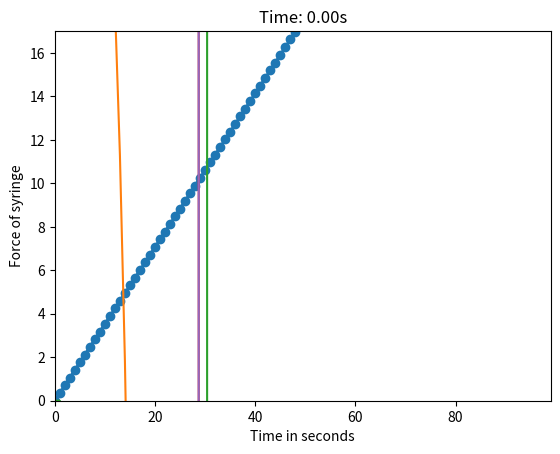

Write the Python code that produced this figure.
import numpy as np
import matplotlib.pyplot as plt
import matplotlib.animation as animation


# for simple 3 mass system
n = 100
k =  0.3 # was 10
l = 60  # was 1
m = 1.8e-3/n # was 0.5
M = 0.02 # was 5 need to make this more accurate but its ok for now
ds = 2 # was 2
df = ds + 2.5 # was 3
dm = df + 10 # was 4 this is waff
di = 16 # was 4.5
mu_s = 2 # this was 1, need to reference that another time
mu_f = 0.3 # this was 0.5 need to reference
mu_m = 1.2 # was 2, need to reference this
spring_length = 35 # was 1 complete waff

# plunger part
Nf = 1
mu_k = 1
C_p = 1
A_p = 1
delta_p = 1
volume_of_fluid = 1


A_DD = np.zeros((n, n))

for _ in range(n):
    if _ == 0:
        A_DD[_, _] = -k
        A_DD[_, _+1] = k
    elif _ == n-1:
        A_DD[_, _] = -k
        A_DD[_, _-1] = k
    else:
        A_DD[_, _] = -2*k
        A_DD[_, _-1] = k
        A_DD[_, _+1] = k

B_DD = np.zeros(n)
B_DD[0] = -k*l
B_DD[-1] = k*l

dt = 0.01
N = 10000
initial_positions = np.linspace(0, spring_length, n)

u = np.zeros((n, N))
v = np.zeros((n, N))
a = np.zeros((n, N))

u[:, 0] = initial_positions

# things to track


for i in range(1, N): # keep track of i for future for loops
    if u[-1, i-1] < ds:
        S = 1/m * ((A_DD@u)[:, i-1] + B_DD)
        S[-1] = S[-1]*m/M
        a[:, i] = S
        v[:, i] = a[:, i-1]*dt + v[:, i - 1]
        u[:, i] = v[:,i-1]*dt + u[:, i-1]
        u[0, i] = 0
    else:
        break

end_phase1 = i


# part where it enters skin

f_max = 2
f_min = 1
u_puncture = 2.2
s = 0.5

for i in range(end_phase1, N):
    if u[-1, i-1] < df:
        z = s*(u[-1, i-1] - ds - u_puncture)
        A_DD[-1, -1] = -k - mu_s*np.tanh(z)
        B_DD[-1] = k * l + ds*mu_s*(np.tanh(z)) + f_max*(1-np.tanh(z))

        S = 1/m * ((A_DD@u)[:, i-1] + B_DD)
        S[-1] = S[-1]*m/M
        a[:, i] = S
        v[:, i] = a[:, i-1]*dt + v[:, i - 1]
        u[:, i] = v[:,i-1]*dt + u[:, i-1]
        u[0, i] = 0
    else:
        break

end_phase2 = i


# moving onto fat through to muscle


A_DD[-1, -1] = -k - mu_f
B_DD[-1] = k*l - mu_s*(df - ds) + mu_f*df

for i in range(end_phase2, N):
    if u[-1, i-1] < dm:
        S = 1/m * ((A_DD@u)[:, i-1] + B_DD)
        S[-1] = S[-1]*m/M
        a[:, i] = S
        v[:, i] = a[:, i - 1] * dt + v[:, i - 1]
        u[:, i] = v[:, i - 1] * dt + u[:, i - 1]
        u[0, i] = 0
    else:
        break

end_phase2 = i


# moving onto muscle through to point of injection

A_DD[-1, -1] = -k - mu_m
B_DD[-1] = k*l - mu_s*(df - ds) - mu_f*(dm - df) + mu_m*dm

for i in range(end_phase2, N):
    if u[-1, i-1] < di:
        S = 1/m * ((A_DD@u)[:, i-1] + B_DD)
        S[-1] = S[-1]*m/M
        a[:, i] = S
        v[:, i] = a[:, i - 1] * dt + v[:, i - 1]
        u[:, i] = v[:, i - 1] * dt + u[:, i - 1]
        u[0, i] = 0
    else:
        break

end_phase3 = i

# plunger part

Q = A_p*v[-1, i - 1]

for i in range(end_phase3, N): # keep track of i for future for loops
    if Q*i*dt < volume_of_fluid: # change condition to something abt v ? ?
        B_DD[-1] = k*l + Nf*mu_k + A_p*delta_p + C_p*v[-1, i - 1]
        S = 1/m * ((A_DD@u)[:, i-1] + B_DD)
        S[-1] = S[-1]*m/M
        a[:, i] = S
        v[:, i] = a[:, i-1]*dt + v[:, i - 1]
        u[:, i] = v[:,i-1]*dt + u[:, i-1]
        u[0, i] = 0
        Q = A_p * v[-1, i - 1]
    else:
        break

end_phase4 = i



# plotting

u = u[:, 0:end_phase4]
v = v[:, 0:end_phase4]
a = a[:, 0:end_phase4]

# animating
total_steps = i
fig, ax = plt.subplots()
line, = ax.plot(np.arange(n), u[:, 0], 'o-', lw=2)
ax.set_xlim(0, n-1)
ax.set_ylim(0, di + 1)
ax.set_xlabel("Mass Index")
ax.set_ylabel("Displacement")
ax.set_title("Displacement of Masses Over Time")

def update(frame):
    line.set_ydata(u[:, frame])
    ax.set_title(f"Time: {frame*dt:.2f}s")
    return line,

ani = animation.FuncAnimation(fig, update, frames=range(0, total_steps, 2),
                              interval=30, blit=True)

plt.show()

plt.plot([i for i in range(end_phase4)], u[-1, :])
plt.xlabel("Time in seconds")
plt.ylabel("Displacement of syringe")
plt.show()

print(len(u[-1, :]), len(v[-1, :]))

plt.plot([i for i in range(end_phase4)], v[-1, :])
plt.xlabel("Time in seconds")
plt.ylabel("Velocity of syringe")
plt.show()

plt.plot([i for i in range(end_phase4)], a[-1, :])
plt.xlabel("Time in seconds")
plt.ylabel("Acceleration of syringe")
plt.show()

plt.plot([i for i in range(end_phase4)], M*a[-1, :])
plt.xlabel("Time in seconds")
plt.ylabel("Force of syringe")
plt.show()